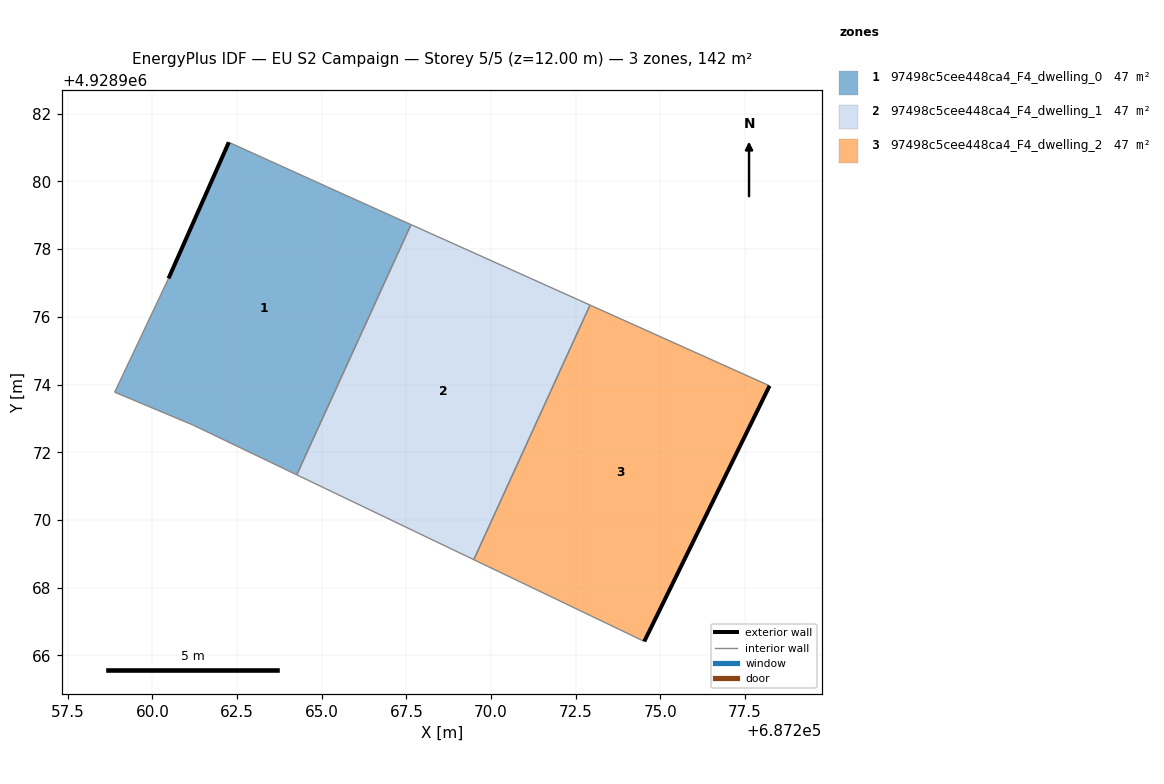
=== STOREY PLAN SPEC (per zone: floor XY polygon, exterior-wall plan segments, windows/doors) ===
zone 1: 97498c5cee448ca4_F4_dwelling_0  (47.5 m²)
  floor: (687264.26, 4928971.33) (687267.63, 4928978.72) (687265.65, 4928979.62) (687262.25, 4928981.16) (687260.47, 4928977.13) (687258.88, 4928973.78) (687261.17, 4928972.82)
  exterior wall: (687260.47, 4928977.13) – (687262.25, 4928981.16)  [4.4 m]
  interior walls: 6
zone 2: 97498c5cee448ca4_F4_dwelling_1  (47.5 m²)
  floor: (687269.49, 4928968.83) (687272.92, 4928976.35) (687267.63, 4928978.72) (687264.26, 4928971.33)
  interior walls: 4
zone 3: 97498c5cee448ca4_F4_dwelling_2  (47.5 m²)
  floor: (687274.52, 4928966.42) (687278.22, 4928973.96) (687272.92, 4928976.35) (687269.49, 4928968.83)
  exterior wall: (687278.22, 4928973.96) – (687274.52, 4928966.42)  [8.4 m]
  interior walls: 3

=== DERIVED (storey summary) ===
Building: EU S2 Campaign
Storey: 5 of 5  (floor level z = 12.00 m)
Storey gross floor area: 142.5 m²
Zones on this storey: 3
  - 97498c5cee448ca4_F4_dwelling_0: floor 47.5 m²; exterior wall 4.4 m (13.2 m²); WWR 0.0%
  - 97498c5cee448ca4_F4_dwelling_1: floor 47.5 m²
  - 97498c5cee448ca4_F4_dwelling_2: floor 47.5 m²; exterior wall 8.4 m (25.2 m²); WWR 0.0%
Zone adjacency (shared interzone walls):
  - 97498c5cee448ca4_F4_dwelling_0 ↔ 97498c5cee448ca4_F4_dwelling_1
  - 97498c5cee448ca4_F4_dwelling_1 ↔ 97498c5cee448ca4_F4_dwelling_2